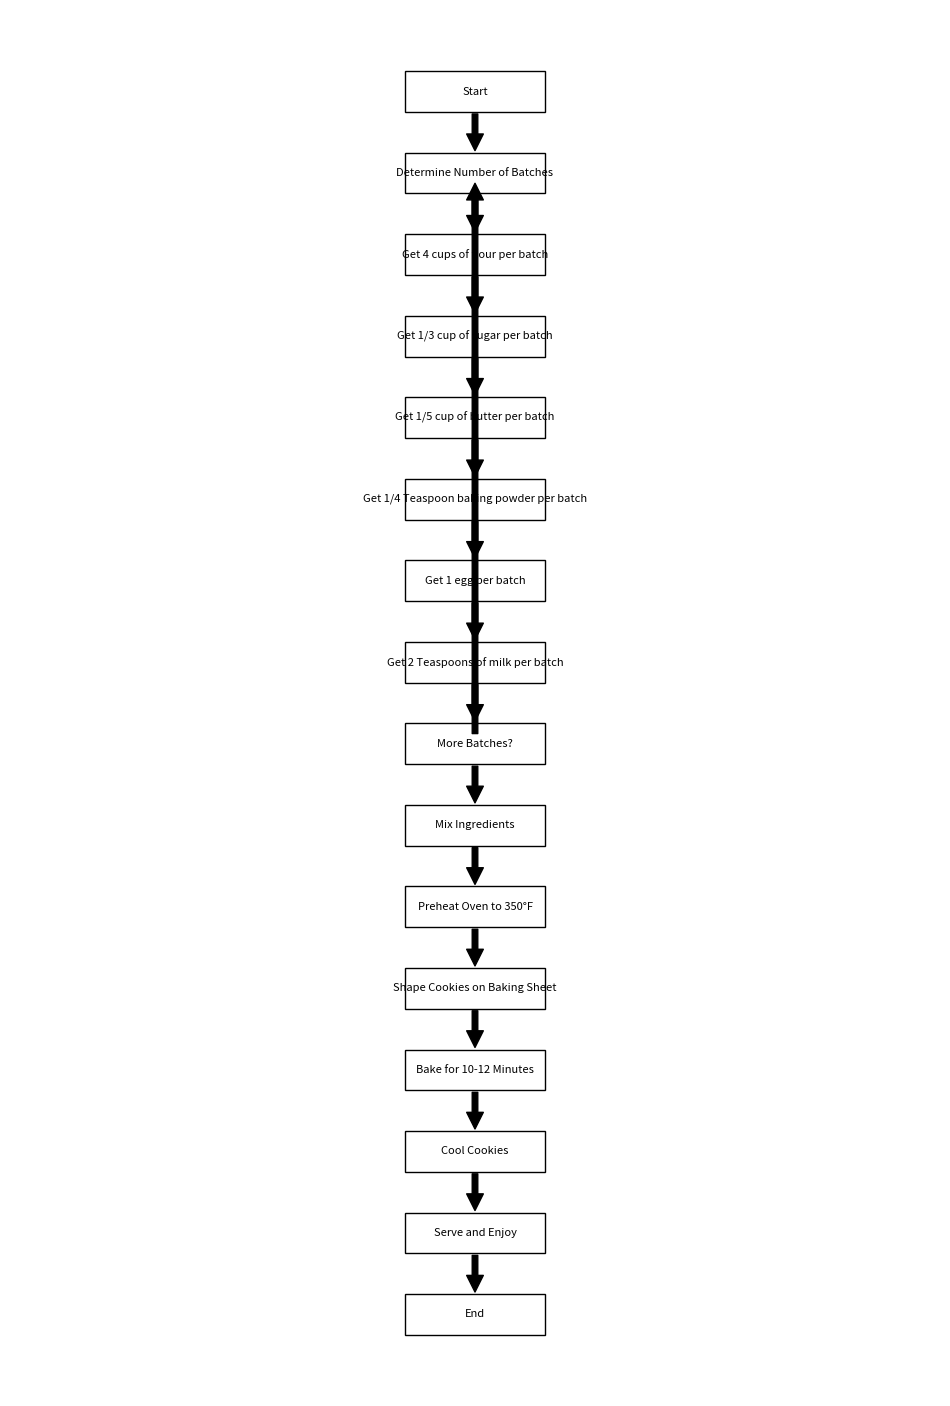

This figure's Python source:
import matplotlib
matplotlib.use('Agg')
import matplotlib.pyplot as plt

def draw_box(ax, text, x, y, width=3, height=1):
    box = plt.Rectangle((x - width / 2, y - height / 2), width, height, fill=None, edgecolor='black')
    ax.add_patch(box)
    ax.text(x, y, text, ha='center', va='center', fontsize=8)

def draw_arrow(ax, start_x, start_y, end_x, end_y):
    ax.annotate(
        '',
        xy=(end_x, end_y + 0.5),
        xytext=(start_x, start_y - 0.5),
        arrowprops=dict(facecolor='black', shrink=0.05)
    )

fig, ax = plt.subplots(figsize=(12, 18))
ax.set_xlim(-10, 10)
ax.set_ylim(-24, 10)
ax.axis('off')

# List of steps with their positions
steps = [
    ("Start", 0, 8),
    ("Determine Number of Batches", 0, 6),
    ("Get 4 cups of flour per batch", 0, 4),
    ("Get 1/3 cup of sugar per batch", 0, 2),
    ("Get 1/5 cup of butter per batch", 0, 0),
    ("Get 1/4 Teaspoon baking powder per batch", 0, -2),
    ("Get 1 egg per batch", 0, -4),
    ("Get 2 Teaspoons of milk per batch", 0, -6),
    ("More Batches?", 0, -8),
    ("Mix Ingredients", 0, -10),
    ("Preheat Oven to 350°F", 0, -12),
    ("Shape Cookies on Baking Sheet", 0, -14),
    ("Bake for 10-12 Minutes", 0, -16),
    ("Cool Cookies", 0, -18),
    ("Serve and Enjoy", 0, -20),
    ("End", 0, -22),
]

# Draw the steps
for text, x, y in steps:
    draw_box(ax, text, x, y)

# Draw the arrows
for i in range(len(steps) - 1):
    draw_arrow(ax, steps[i][1], steps[i][2], steps[i + 1][1], steps[i + 1][2])

# Add special arrow from "More Batches?" to "Determine Number of Batches"
draw_arrow(ax, steps[8][1], steps[8][2], steps[1][1], steps[1][2])

# Save the plot as an image file
plt.savefig('flowchart_matplotlib.png')
